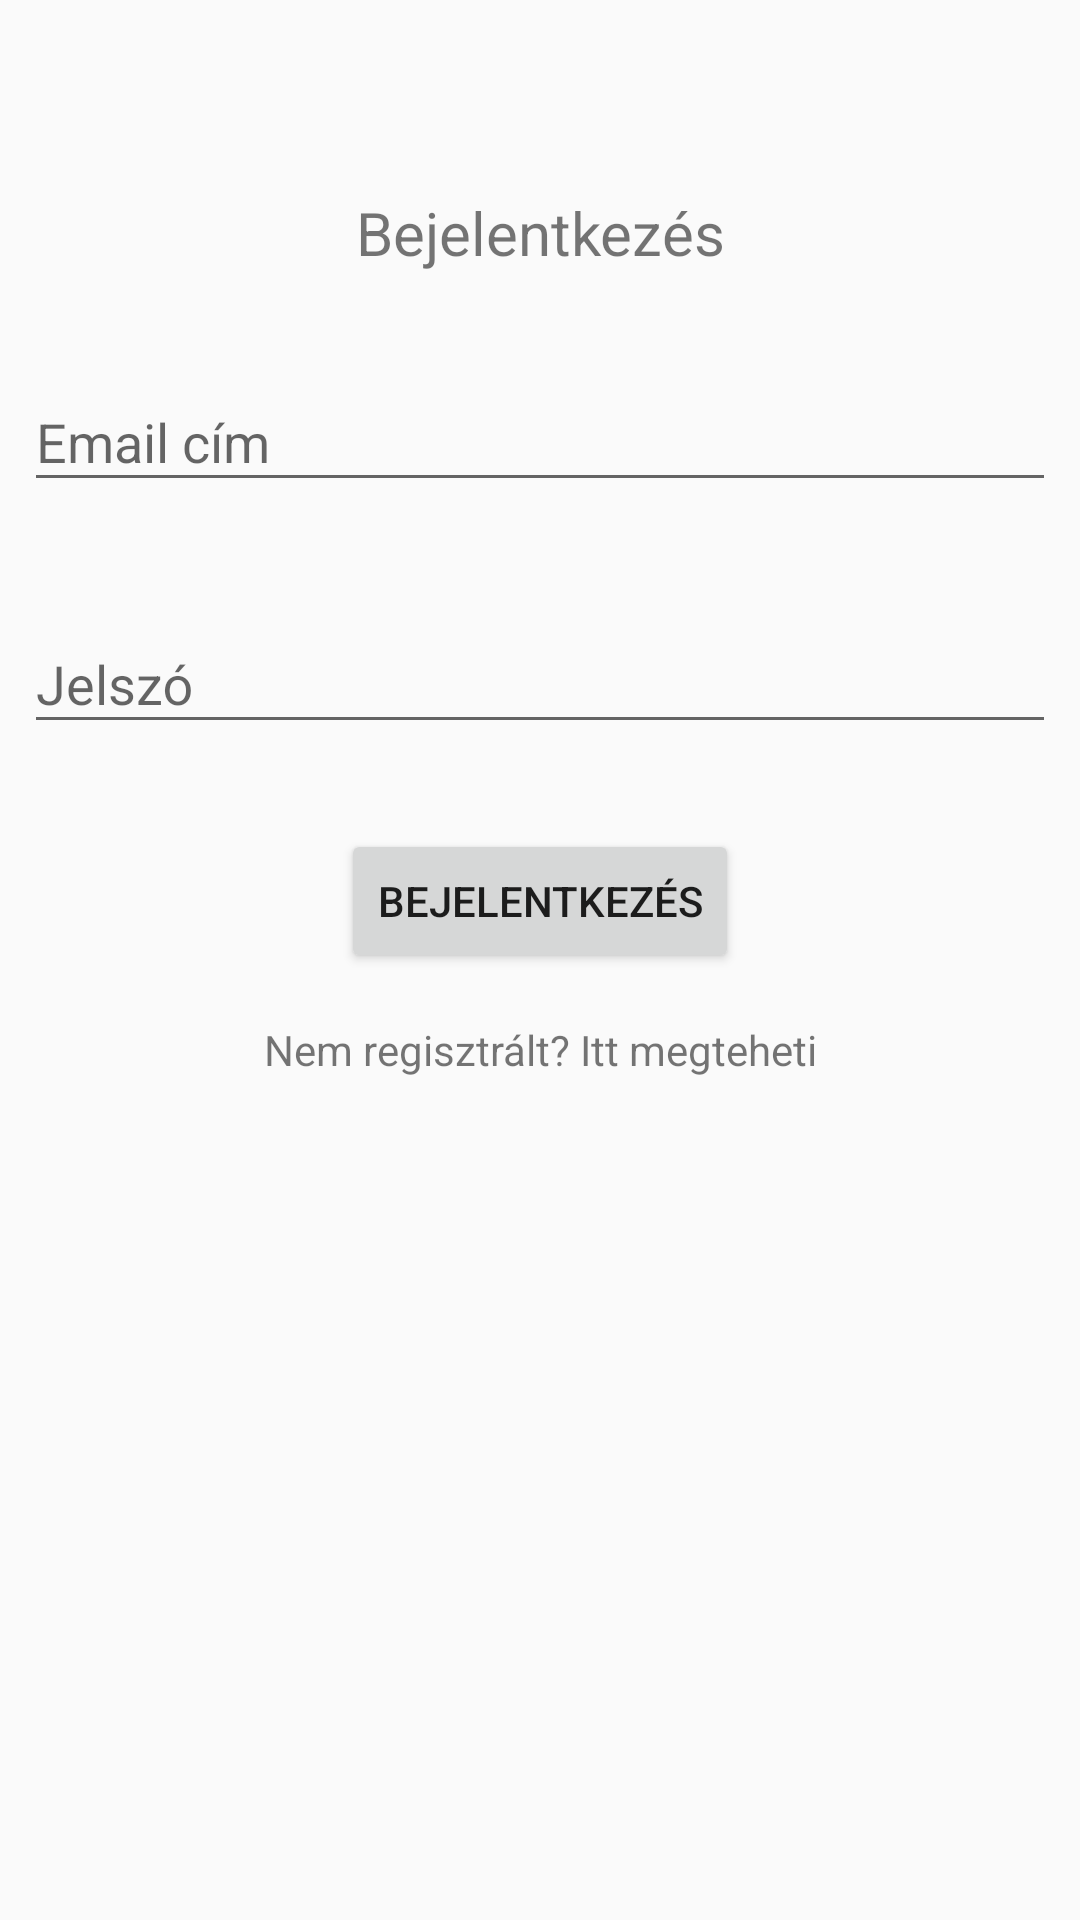

Produce the Android XML layout that renders to this screen, including the resource entries it uses.
<!-- AndroidManifest.xml: application theme AppTheme -->
<!-- res/layout/activity_login.xml -->
<?xml version="1.0" encoding="utf-8"?>

<android.support.constraint.ConstraintLayout xmlns:android="http://schemas.android.com/apk/res/android"
    xmlns:app="http://schemas.android.com/apk/res-auto"
    xmlns:tools="http://schemas.android.com/tools"
    android:layout_width="match_parent"
    android:layout_height="match_parent"
    tools:context=".LoginActivity">

    <TextView
        android:id="@+id/textView"
        android:layout_width="wrap_content"
        android:layout_height="27dp"
        android:layout_marginStart="8dp"
        android:layout_marginLeft="8dp"
        android:layout_marginTop="64dp"
        android:layout_marginEnd="8dp"
        android:layout_marginRight="8dp"
        android:text="@string/login"
        android:textSize="20sp"
        app:layout_constraintEnd_toEndOf="parent"
        app:layout_constraintStart_toStartOf="parent"
        app:layout_constraintTop_toTopOf="parent" />

    <android.support.design.widget.TextInputLayout
        android:id="@+id/tilUserMail"
        android:layout_width="match_parent"
        android:layout_height="wrap_content"
        android:layout_marginStart="8dp"
        android:layout_marginLeft="8dp"
        android:layout_marginTop="24dp"
        android:layout_marginEnd="8dp"
        android:layout_marginRight="8dp"
        app:layout_constraintEnd_toEndOf="parent"
        app:layout_constraintStart_toStartOf="parent"
        app:layout_constraintTop_toBottomOf="@+id/textView"
        app:errorEnabled="true"
        >

        <android.support.design.widget.TextInputEditText
            android:layout_width="match_parent"
            android:layout_height="wrap_content"
            android:hint="@string/email_address"
            android:id="@+id/etUserMail"
            android:inputType="textEmailAddress"/>
    </android.support.design.widget.TextInputLayout>

    <android.support.design.widget.TextInputLayout
        android:id="@+id/tilUserPassword"
        android:layout_width="match_parent"
        android:layout_height="wrap_content"
        android:layout_marginStart="8dp"
        android:layout_marginLeft="8dp"
        android:layout_marginTop="8dp"
        android:layout_marginEnd="8dp"
        android:layout_marginRight="8dp"
        app:layout_constraintEnd_toEndOf="parent"
        app:layout_constraintStart_toStartOf="parent"
        app:layout_constraintTop_toBottomOf="@+id/tilUserMail"
        app:errorEnabled="true">

        <android.support.design.widget.TextInputEditText
            android:layout_width="match_parent"
            android:layout_height="wrap_content"
            android:hint="@string/password"
            android:inputType="textPassword"
            android:id="@+id/etUserPassword"
            />
    </android.support.design.widget.TextInputLayout>

    <Button
        android:id="@+id/btnLogin"
        android:layout_width="wrap_content"
        android:layout_height="wrap_content"
        android:layout_marginStart="8dp"
        android:layout_marginLeft="8dp"
        android:layout_marginTop="8dp"
        android:layout_marginEnd="8dp"
        android:layout_marginRight="8dp"
        android:text="@string/login"
        app:layout_constraintEnd_toEndOf="parent"
        app:layout_constraintStart_toStartOf="parent"
        app:layout_constraintTop_toBottomOf="@+id/tilUserPassword" />

    <TextView
        android:id="@+id/tvNoAccount"
        android:layout_width="wrap_content"
        android:layout_height="wrap_content"
        android:layout_marginStart="8dp"
        android:layout_marginLeft="8dp"
        android:layout_marginTop="16dp"
        android:layout_marginEnd="8dp"
        android:layout_marginRight="8dp"
        android:text="@string/no_account"
        app:layout_constraintEnd_toEndOf="parent"
        app:layout_constraintStart_toStartOf="parent"
        app:layout_constraintTop_toBottomOf="@+id/btnLogin" />

    <TextView
        android:id="@+id/tvError"
        android:layout_width="wrap_content"
        android:layout_height="wrap_content"
        android:layout_marginStart="8dp"
        android:layout_marginLeft="8dp"
        android:layout_marginTop="16dp"
        android:layout_marginEnd="8dp"
        android:layout_marginRight="8dp"
        android:text=""
        app:layout_constraintEnd_toEndOf="parent"
        app:layout_constraintStart_toStartOf="parent"
        app:layout_constraintTop_toBottomOf="@+id/tvNoAccount" />
</android.support.constraint.ConstraintLayout>
<!-- resources referenced by this layout -->
<resources>
  <string name="email_address">Email cím</string>
  <string name="login">Bejelentkezés</string>
  <string name="no_account">Nem regisztrált? Itt megteheti</string>
  <string name="password">Jelszó</string>
  <style name="AppTheme" parent="Theme.AppCompat.Light.DarkActionBar">
          
          <item name="colorPrimary">@color/colorPrimary</item>
          <item name="colorPrimaryDark">@color/colorPrimaryDark</item>
          <item name="colorAccent">@color/colorAccent</item>
      </style>
  <!-- not gathered from this repository: default colours our renderer supplied (Android Studio template values) -->
  <color name="colorPrimary">#FF6200EE</color>
  <color name="colorPrimaryDark">#FF3700B3</color>
  <color name="colorAccent">#FF03DAC5</color>
</resources>
